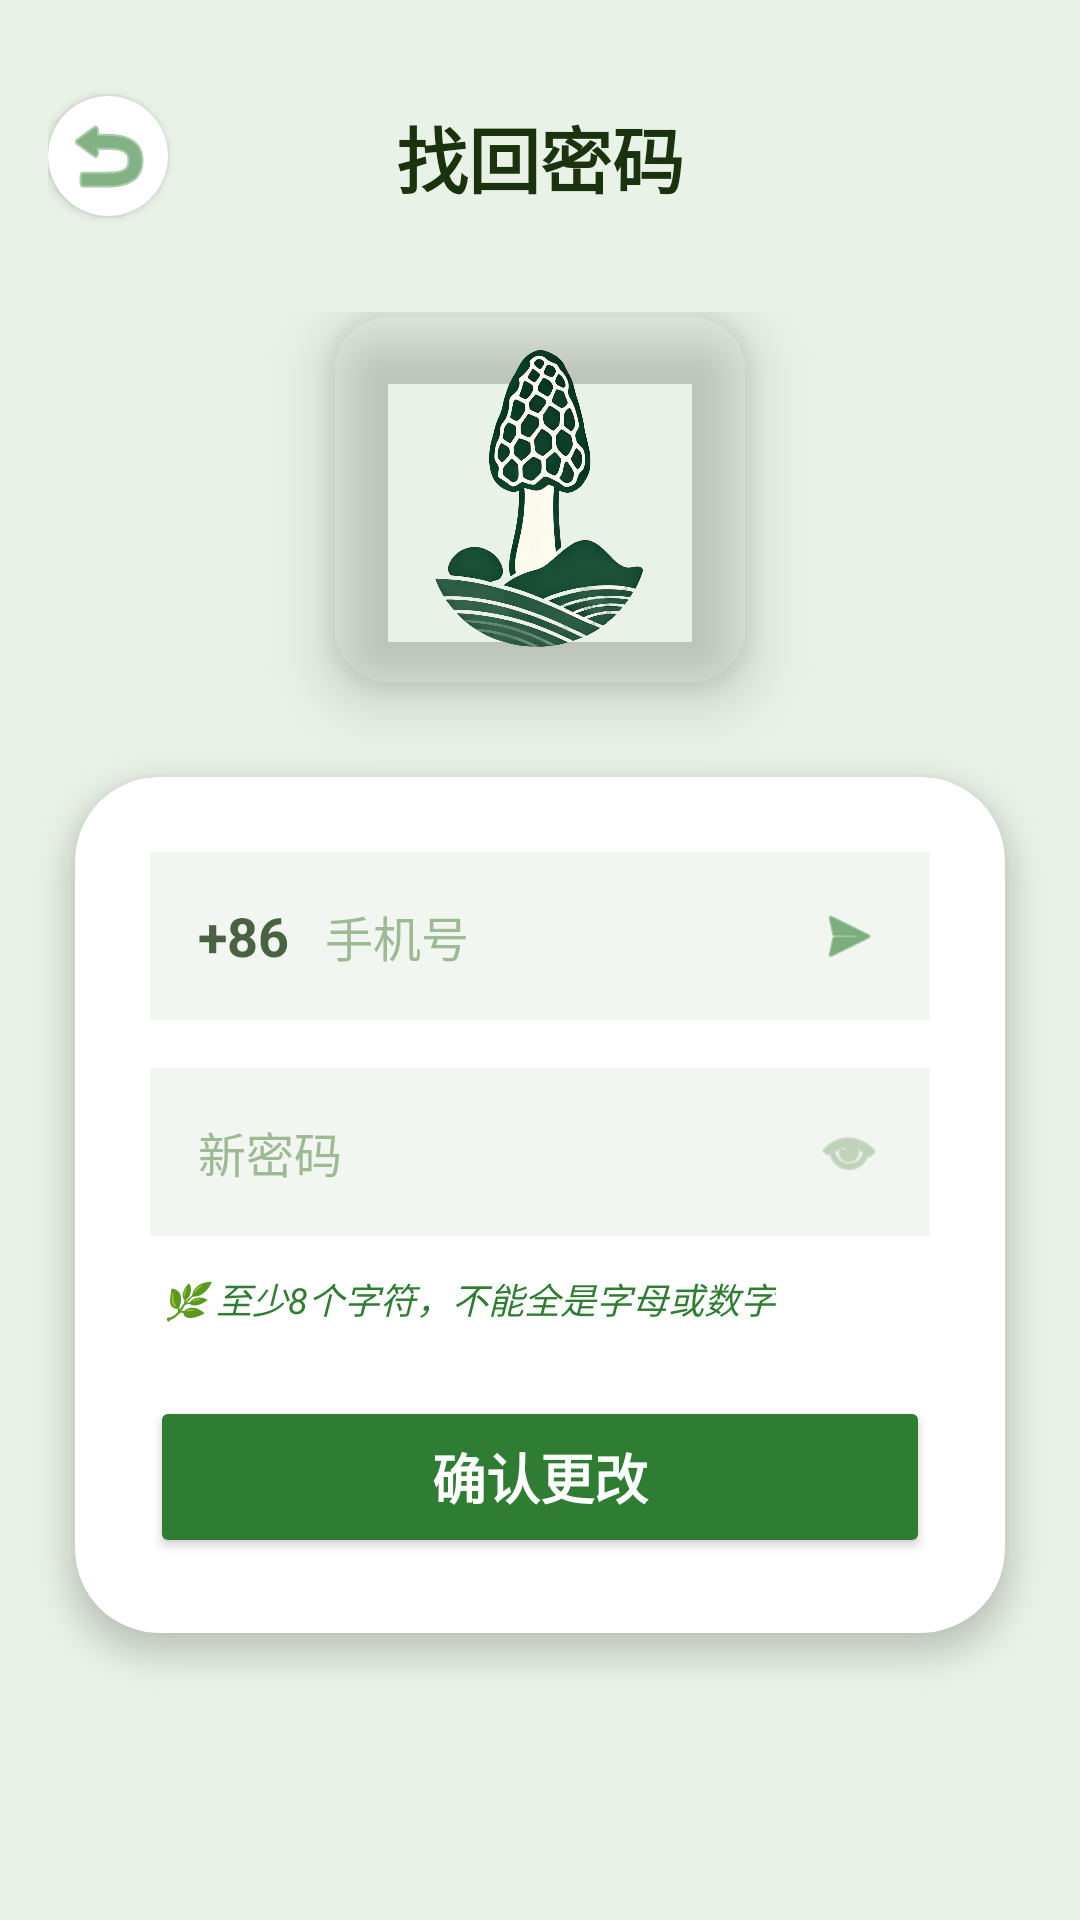

Reconstruct the res/layout file that produces this screen, plus the resources it refers to.
<!-- AndroidManifest.xml: application theme Theme.AppCompat.NoActionBar -->
<!-- res/layout/newpassword.xml -->
<?xml version="1.0" encoding="utf-8"?>
<FrameLayout xmlns:android="http://schemas.android.com/apk/res/android" xmlns:app="http://schemas.android.com/apk/res-auto" android:layout_width="match_parent" android:layout_height="match_parent" android:background="#E9F2E6">
    <View android:layout_width="320dp" android:layout_height="320dp" android:layout_gravity="bottom|end" android:layout_marginEnd="-80dp" android:layout_marginBottom="-80dp" android:alpha="0.1" android:background="@drawable/abc_control_background_material" android:backgroundTint="#A8C69F" />
    <LinearLayout android:layout_width="match_parent" android:layout_height="match_parent" android:orientation="vertical" android:background="@drawable/image_9" android:backgroundTint="#CCFFFFFF" android:backgroundTintMode="src_over">
        <androidx.constraintlayout.widget.ConstraintLayout android:layout_width="match_parent" android:layout_height="64dp" android:layout_marginTop="20dp" android:paddingHorizontal="16dp">
            <androidx.cardview.widget.CardView android:id="@+id/btn_back_container" android:layout_width="40dp" android:layout_height="40dp" app:cardBackgroundColor="#FFFFFF" app:cardCornerRadius="20dp" app:cardElevation="2dp" app:layout_constraintBottom_toBottomOf="parent" app:layout_constraintStart_toStartOf="parent" app:layout_constraintTop_toTopOf="parent">
                <ImageButton android:id="@+id/btn_back" android:layout_width="match_parent" android:layout_height="match_parent" android:background="?attr/selectableItemBackgroundBorderless" android:src="@android:drawable/ic_menu_revert" app:tint="#2E7D32" />
            </androidx.cardview.widget.CardView>
            <TextView android:layout_width="wrap_content" android:layout_height="wrap_content" android:text="找回密码" android:textColor="#1B320E" android:textSize="24sp" android:textStyle="bold" app:layout_constraintBottom_toBottomOf="parent" app:layout_constraintEnd_toEndOf="parent" app:layout_constraintStart_toStartOf="parent" app:layout_constraintTop_toTopOf="parent" />
        </androidx.constraintlayout.widget.ConstraintLayout>
        <ScrollView android:layout_width="match_parent" android:layout_height="match_parent" android:fillViewport="true" android:scrollbars="none">
            <LinearLayout android:layout_width="match_parent" android:layout_height="wrap_content" android:gravity="center_horizontal" android:orientation="vertical" android:paddingVertical="20dp">
                <androidx.cardview.widget.CardView android:layout_width="wrap_content" android:layout_height="wrap_content" android:layout_marginBottom="30dp" app:cardBackgroundColor="#00FFFFFF" app:cardCornerRadius="20dp" app:cardElevation="12dp">
                    <ImageView android:layout_width="140dp" android:layout_height="125dp" android:scaleType="fitCenter" android:src="@drawable/image_14" />
                </androidx.cardview.widget.CardView>
                <androidx.cardview.widget.CardView android:layout_width="match_parent" android:layout_height="wrap_content" android:layout_marginHorizontal="25dp" app:cardBackgroundColor="#FFFFFF" app:cardCornerRadius="28dp" app:cardElevation="6dp">
                    <LinearLayout android:layout_width="match_parent" android:layout_height="wrap_content" android:orientation="vertical" android:padding="25dp">
                        <LinearLayout android:layout_width="match_parent" android:layout_height="56dp" android:background="#F2F6F1" android:gravity="center_vertical" android:paddingHorizontal="16dp">
                            <TextView android:layout_width="wrap_content" android:layout_height="wrap_content" android:text="+86" android:textColor="#4A6142" android:textSize="18sp" android:textStyle="bold" />
                            <EditText android:id="@+id/et_phone" android:layout_width="0dp" android:layout_height="wrap_content" android:layout_weight="1" android:layout_marginStart="12dp" android:background="@null" android:hint="手机号" android:inputType="phone" android:textColor="#4A6142" android:textColorHint="#9EBA95" android:textSize="16sp" />
                            <ImageView android:layout_width="22dp" android:layout_height="22dp" android:src="@android:drawable/ic_menu_send" app:tint="#2E7D32" />
                        </LinearLayout>
                        <LinearLayout android:layout_width="match_parent" android:layout_height="56dp" android:layout_marginTop="16dp" android:background="#F2F6F1" android:gravity="center_vertical" android:paddingHorizontal="16dp">
                            <EditText android:id="@+id/et_new_pwd" android:layout_width="0dp" android:layout_height="wrap_content" android:layout_weight="1" android:background="@null" android:hint="新密码" android:inputType="textPassword" android:textColor="#4A6142" android:textColorHint="#9EBA95" android:textSize="16sp" />
                            <ImageView android:id="@+id/iv_pwd_eye" android:layout_width="22dp" android:layout_height="22dp" android:src="@android:drawable/ic_menu_view" app:tint="#9EBA95" />
                        </LinearLayout>
                        <TextView android:layout_width="wrap_content" android:layout_height="wrap_content" android:layout_marginTop="12dp" android:layout_marginStart="4dp" android:text="🌿 至少8个字符，不能全是字母或数字" android:textColor="#2E7D32" android:textSize="12sp" android:textStyle="italic" />
                        <Button android:id="@+id/btn_confirm" android:layout_width="match_parent" android:layout_height="54dp" android:layout_marginTop="24dp" android:backgroundTint="#2E7D32" android:text="确认更改" android:textColor="#FFFFFF" android:textSize="18sp" android:textStyle="bold" app:cornerRadius="27dp" />
                    </LinearLayout>
                </androidx.cardview.widget.CardView>
            </LinearLayout>
        </ScrollView>
    </LinearLayout>
    <View android:layout_width="24dp" android:layout_height="24dp" android:layout_gravity="top|end" android:layout_marginTop="40dp" android:layout_marginEnd="20dp" android:alpha="0.4" android:background="@drawable/abc_control_background_material" android:backgroundTint="#2E7D32" android:elevation="50dp" />
</FrameLayout>
<!-- resources referenced by this layout -->
<resources>
  <!-- drawable image_14: png bitmap (drawable, 698086 bytes) -->
</resources>
